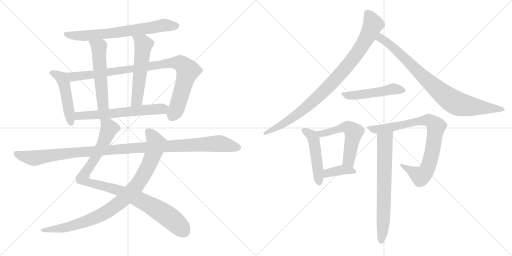
t = 0.00 s
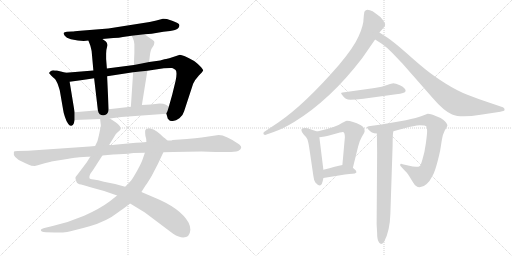
t = 2.83 s
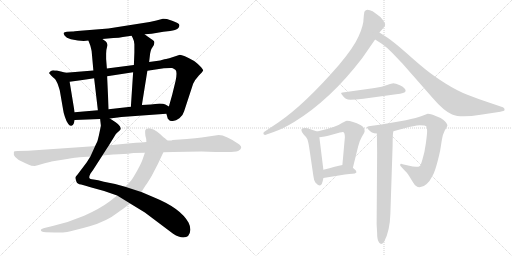
t = 5.67 s
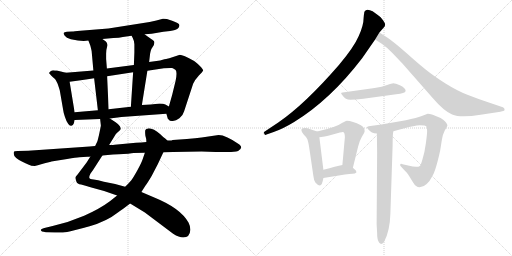
t = 8.50 s
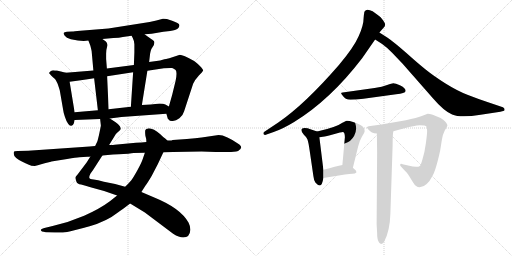
t = 11.33 s
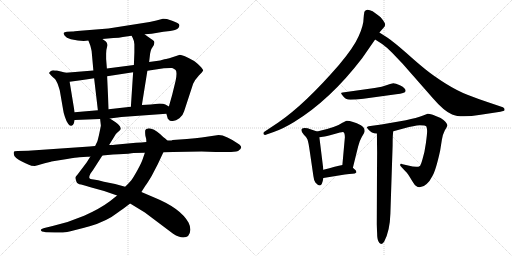
t = 14.16 s

The animated SVG that drew these frames (rendered in a browser with its animation timeline set to each time). Animation: 17 CSS @keyframes rules; one cycle of 14.16 s.

<svg version="1.1" viewBox="0 0 2048 1024" xmlns="http://www.w3.org/2000/svg">
  <g stroke="lightgray" stroke-dasharray="1,1" stroke-width="1" transform="scale(4, 4)">
    <line x1="0" y1="0" x2="256" y2="256"></line>
    <line x1="256" y1="0" x2="0" y2="256"></line>
    <line x1="128" y1="0" x2="128" y2="256"></line>
    <line x1="0" y1="128" x2="256" y2="128"></line>
    <line x1="256" y1="0" x2="512" y2="256"></line>
    <line x1="512" y1="0" x2="256" y2="256"></line>
    <line x1="384" y1="0" x2="384" y2="256"></line>
    <line x1="256" y1="128" x2="512" y2="128"></line>
  </g>
<g transform="scale(1, -1) translate(0, -850)">
   <style type="text/css">
    @keyframes keyframes0 {
      from {
       stroke: black;
       stroke-dashoffset: 704;
       stroke-width: 128;
       }
       70% {
       animation-timing-function: step-end;
       stroke: black;
       stroke-dashoffset: 0;
       stroke-width: 128;
       }
       to {
       stroke: black;
       stroke-width: 1024;
       }
       }
       #make-me-a-hanzi-animation-0 {
         animation: keyframes0 0.822917s both;
         animation-delay: 0.000000s;
         animation-timing-function: linear;
       }
    @keyframes keyframes1 {
      from {
       stroke: black;
       stroke-dashoffset: 484;
       stroke-width: 128;
       }
       61% {
       animation-timing-function: step-end;
       stroke: black;
       stroke-dashoffset: 0;
       stroke-width: 128;
       }
       to {
       stroke: black;
       stroke-width: 1024;
       }
       }
       #make-me-a-hanzi-animation-1 {
         animation: keyframes1 0.643880s both;
         animation-delay: 0.822917s;
         animation-timing-function: linear;
       }
    @keyframes keyframes2 {
      from {
       stroke: black;
       stroke-dashoffset: 952;
       stroke-width: 128;
       }
       76% {
       animation-timing-function: step-end;
       stroke: black;
       stroke-dashoffset: 0;
       stroke-width: 128;
       }
       to {
       stroke: black;
       stroke-width: 1024;
       }
       }
       #make-me-a-hanzi-animation-2 {
         animation: keyframes2 1.024740s both;
         animation-delay: 1.466797s;
         animation-timing-function: linear;
       }
    @keyframes keyframes3 {
      from {
       stroke: black;
       stroke-dashoffset: 546;
       stroke-width: 128;
       }
       64% {
       animation-timing-function: step-end;
       stroke: black;
       stroke-dashoffset: 0;
       stroke-width: 128;
       }
       to {
       stroke: black;
       stroke-width: 1024;
       }
       }
       #make-me-a-hanzi-animation-3 {
         animation: keyframes3 0.694336s both;
         animation-delay: 2.491537s;
         animation-timing-function: linear;
       }
    @keyframes keyframes4 {
      from {
       stroke: black;
       stroke-dashoffset: 557;
       stroke-width: 128;
       }
       64% {
       animation-timing-function: step-end;
       stroke: black;
       stroke-dashoffset: 0;
       stroke-width: 128;
       }
       to {
       stroke: black;
       stroke-width: 1024;
       }
       }
       #make-me-a-hanzi-animation-4 {
         animation: keyframes4 0.703288s both;
         animation-delay: 3.185873s;
         animation-timing-function: linear;
       }
    @keyframes keyframes5 {
      from {
       stroke: black;
       stroke-dashoffset: 622;
       stroke-width: 128;
       }
       67% {
       animation-timing-function: step-end;
       stroke: black;
       stroke-dashoffset: 0;
       stroke-width: 128;
       }
       to {
       stroke: black;
       stroke-width: 1024;
       }
       }
       #make-me-a-hanzi-animation-5 {
         animation: keyframes5 0.756185s both;
         animation-delay: 3.889161s;
         animation-timing-function: linear;
       }
    @keyframes keyframes6 {
      from {
       stroke: black;
       stroke-dashoffset: 987;
       stroke-width: 128;
       }
       76% {
       animation-timing-function: step-end;
       stroke: black;
       stroke-dashoffset: 0;
       stroke-width: 128;
       }
       to {
       stroke: black;
       stroke-width: 1024;
       }
       }
       #make-me-a-hanzi-animation-6 {
         animation: keyframes6 1.053223s both;
         animation-delay: 4.645346s;
         animation-timing-function: linear;
       }
    @keyframes keyframes7 {
      from {
       stroke: black;
       stroke-dashoffset: 935;
       stroke-width: 128;
       }
       75% {
       animation-timing-function: step-end;
       stroke: black;
       stroke-dashoffset: 0;
       stroke-width: 128;
       }
       to {
       stroke: black;
       stroke-width: 1024;
       }
       }
       #make-me-a-hanzi-animation-7 {
         animation: keyframes7 1.010905s both;
         animation-delay: 5.698569s;
         animation-timing-function: linear;
       }
    @keyframes keyframes8 {
      from {
       stroke: black;
       stroke-dashoffset: 1150;
       stroke-width: 128;
       }
       79% {
       animation-timing-function: step-end;
       stroke: black;
       stroke-dashoffset: 0;
       stroke-width: 128;
       }
       to {
       stroke: black;
       stroke-width: 1024;
       }
       }
       #make-me-a-hanzi-animation-8 {
         animation: keyframes8 1.185872s both;
         animation-delay: 6.709474s;
         animation-timing-function: linear;
       }
    @keyframes keyframes9 {
      from {
       stroke: black;
       stroke-dashoffset: 930;
       stroke-width: 128;
       }
       75% {
       animation-timing-function: step-end;
       stroke: black;
       stroke-dashoffset: 0;
       stroke-width: 128;
       }
       to {
       stroke: black;
       stroke-width: 1024;
       }
       }
       #make-me-a-hanzi-animation-9 {
         animation: keyframes9 1.006836s both;
         animation-delay: 7.895346s;
         animation-timing-function: linear;
       }
    @keyframes keyframes10 {
      from {
       stroke: black;
       stroke-dashoffset: 858;
       stroke-width: 128;
       }
       74% {
       animation-timing-function: step-end;
       stroke: black;
       stroke-dashoffset: 0;
       stroke-width: 128;
       }
       to {
       stroke: black;
       stroke-width: 1024;
       }
       }
       #make-me-a-hanzi-animation-10 {
         animation: keyframes10 0.948242s both;
         animation-delay: 8.902182s;
         animation-timing-function: linear;
       }
    @keyframes keyframes11 {
      from {
       stroke: black;
       stroke-dashoffset: 504;
       stroke-width: 128;
       }
       62% {
       animation-timing-function: step-end;
       stroke: black;
       stroke-dashoffset: 0;
       stroke-width: 128;
       }
       to {
       stroke: black;
       stroke-width: 1024;
       }
       }
       #make-me-a-hanzi-animation-11 {
         animation: keyframes11 0.660156s both;
         animation-delay: 9.850424s;
         animation-timing-function: linear;
       }
    @keyframes keyframes12 {
      from {
       stroke: black;
       stroke-dashoffset: 488;
       stroke-width: 128;
       }
       61% {
       animation-timing-function: step-end;
       stroke: black;
       stroke-dashoffset: 0;
       stroke-width: 128;
       }
       to {
       stroke: black;
       stroke-width: 1024;
       }
       }
       #make-me-a-hanzi-animation-12 {
         animation: keyframes12 0.647135s both;
         animation-delay: 10.510580s;
         animation-timing-function: linear;
       }
    @keyframes keyframes13 {
      from {
       stroke: black;
       stroke-dashoffset: 540;
       stroke-width: 128;
       }
       64% {
       animation-timing-function: step-end;
       stroke: black;
       stroke-dashoffset: 0;
       stroke-width: 128;
       }
       to {
       stroke: black;
       stroke-width: 1024;
       }
       }
       #make-me-a-hanzi-animation-13 {
         animation: keyframes13 0.689453s both;
         animation-delay: 11.157715s;
         animation-timing-function: linear;
       }
    @keyframes keyframes14 {
      from {
       stroke: black;
       stroke-dashoffset: 384;
       stroke-width: 128;
       }
       56% {
       animation-timing-function: step-end;
       stroke: black;
       stroke-dashoffset: 0;
       stroke-width: 128;
       }
       to {
       stroke: black;
       stroke-width: 1024;
       }
       }
       #make-me-a-hanzi-animation-14 {
         animation: keyframes14 0.562500s both;
         animation-delay: 11.847168s;
         animation-timing-function: linear;
       }
    @keyframes keyframes15 {
      from {
       stroke: black;
       stroke-dashoffset: 838;
       stroke-width: 128;
       }
       73% {
       animation-timing-function: step-end;
       stroke: black;
       stroke-dashoffset: 0;
       stroke-width: 128;
       }
       to {
       stroke: black;
       stroke-width: 1024;
       }
       }
       #make-me-a-hanzi-animation-15 {
         animation: keyframes15 0.931966s both;
         animation-delay: 12.409668s;
         animation-timing-function: linear;
       }
    @keyframes keyframes16 {
      from {
       stroke: black;
       stroke-dashoffset: 703;
       stroke-width: 128;
       }
       70% {
       animation-timing-function: step-end;
       stroke: black;
       stroke-dashoffset: 0;
       stroke-width: 128;
       }
       to {
       stroke: black;
       stroke-width: 1024;
       }
       }
       #make-me-a-hanzi-animation-16 {
         animation: keyframes16 0.822103s both;
         animation-delay: 13.341634s;
         animation-timing-function: linear;
       }
</style>
<path d="M 578.5 713.0 L 606.5 715.0 L 653.5 723.0 L 680.5 726.0 Q 703.5 730.0 711.5 736.0 Q 718.5 743.0 717.5 750.0 Q 716.5 757.0 688.5 767.0 L 667.5 774.0 Q 654.5 776.0 651.5 775.0 L 625.5 768.0 L 598.5 762.0 L 433.5 736.0 L 321.5 727.0 Q 294.5 724.0 288.5 724.0 L 267.5 723.0 Q 256.5 722.0 254.5 718.0 Q 253.5 715.0 259.0 707.0 Q 264.5 699.0 283.5 693.0 Q 328.5 683.0 353.5 688.0 L 409.5 694.0 L 453.5 698.0 Q 477.5 699.0 491.5 702.0 L 526.5 707.0 L 578.5 713.0 Z" fill="lightgray"></path> 
<path d="M 263.5 559.0 L 227.5 568.0 Q 218.5 568.0 213.5 569.0 Q 207.5 569.0 202.5 565.0 Q 196.5 561.0 196.5 557.0 L 205.5 547.0 Q 219.5 534.0 221.5 532.0 Q 230.5 516.0 231.5 512.0 L 235.5 500.0 Q 238.5 491.0 239.5 486.0 L 252.5 411.0 Q 253.5 401.0 259.5 383.0 Q 265.5 364.0 272.5 355.0 Q 278.5 345.0 285.5 347.0 Q 292.5 349.0 295.5 357.0 L 298.5 370.0 L 298.5 401.0 L 278.5 523.0 C 273.5 553.0 272.5 557.0 263.5 559.0 Z" fill="lightgray"></path> 
<path d="M 665.5 395.0 L 669.5 381.0 Q 670.5 374.0 674.5 372.0 Q 679.5 364.0 691.5 366.0 Q 703.5 367.0 717.5 377.0 Q 731.5 387.0 736.5 405.0 L 772.5 515.0 Q 780.5 532.0 795.5 548.0 Q 810.5 563.0 812.5 568.0 Q 813.5 572.0 798.5 587.0 Q 783.5 602.0 776.5 606.0 Q 731.5 631.0 719.5 631.0 Q 665.5 613.0 657.5 613.0 L 640.5 608.0 L 596.5 602.0 L 535.5 590.0 L 427.5 576.0 L 373.5 568.0 L 263.5 559.0 C 233.5 557.0 248.5 519.0 278.5 523.0 L 315.5 528.0 Q 341.5 531.0 376.5 537.0 L 428.5 545.0 L 532.5 561.0 L 589.5 567.0 L 655.5 577.0 Q 681.5 579.0 688.5 578.0 Q 694.5 577.0 702.5 570.0 Q 709.5 562.0 702.5 527.0 L 688.5 470.0 L 675.5 424.0 C 667.5 395.0 664.5 398.0 665.5 395.0 Z" fill="lightgray"></path> 
<path d="M 353.5 688.0 L 361.5 667.0 Q 365.5 651.0 366.5 646.0 L 373.5 568.0 L 376.5 537.0 L 391.5 409.0 C 394.5 379.0 435.5 383.0 434.5 413.0 L 428.5 545.0 L 427.5 576.0 L 424.5 614.0 L 424.5 635.0 Q 424.5 651.0 428.5 664.0 Q 431.5 676.0 423.5 684.0 L 409.5 694.0 C 385.5 711.0 342.5 716.0 353.5 688.0 Z" fill="lightgray"></path> 
<path d="M 596.5 602.0 L 600.5 636.0 Q 602.5 648.0 605.5 654.0 L 615.5 670.0 Q 617.5 678.0 617.5 682.0 Q 617.5 686.0 609.5 691.0 Q 601.5 696.0 578.5 713.0 C 554.5 731.0 513.5 734.0 526.5 707.0 L 531.5 697.0 Q 535.5 690.0 537.5 673.0 L 537.5 640.0 L 535.5 590.0 L 532.5 561.0 L 523.5 423.0 C 521.5 393.0 562.5 400.0 567.5 430.0 L 589.5 567.0 L 596.5 602.0 Z" fill="lightgray"></path> 
<path d="M 439.5 376.0 L 485.5 382.0 L 665.5 395.0 C 695.5 397.0 701.5 409.0 675.5 424.0 L 661.5 432.0 Q 654.5 436.0 638.5 436.0 L 603.5 432.0 L 567.5 430.0 L 523.5 423.0 L 434.5 413.0 L 391.5 409.0 L 298.5 401.0 C 268.5 398.0 268.5 369.0 298.5 370.0 L 400.5 374.0 L 439.5 376.0 Z" fill="lightgray"></path> 
<path d="M 361.5 224.0 L 346.5 200.0 L 309.5 151.0 Q 300.5 142.0 301.5 138.0 Q 302.5 134.0 305.5 124.0 Q 308.5 114.0 324.5 112.0 Q 339.5 109.0 365.5 100.0 L 416.5 86.0 L 468.5 68.0 L 520.5 36.0 L 579.5 0.0 L 692.5 -85.0 Q 716.5 -100.0 732.5 -100.0 Q 759.5 -100.0 761.5 -69.0 Q 761.5 -55.0 754.5 -41.0 Q 722.5 17.0 619.5 59.0 L 565.5 82.0 L 500.5 103.0 L 460.5 114.0 L 415.5 123.0 Q 390.5 130.0 374.5 132.0 Q 358.5 133.0 357.5 138.0 Q 355.5 143.0 361.5 155.0 L 373.5 172.0 L 409.5 228.0 L 436.5 270.0 L 463.5 314.0 Q 471.5 322.0 476.5 326.0 Q 481.5 330.0 482.5 334.0 Q 483.5 337.0 479.5 345.0 Q 474.5 353.0 462.5 361.0 L 439.5 376.0 C 414.5 392.0 397.5 404.0 400.5 374.0 L 403.5 348.0 Q 403.5 347.0 400.5 332.0 L 395.5 308.0 L 391.5 292.0 Q 391.5 288.0 380.5 266.0 L 361.5 224.0 Z" fill="lightgray"></path> 
<path d="M 468.5 68.0 L 439.5 45.0 Q 399.5 15.0 336.5 -13.0 Q 273.5 -40.0 210.5 -54.0 L 181.5 -61.0 Q 165.5 -64.0 163.5 -69.0 Q 161.5 -77.0 183.5 -79.0 L 219.5 -80.0 Q 246.5 -81.0 268.5 -78.0 Q 289.5 -74.0 358.5 -55.0 Q 427.5 -35.0 471.5 0.0 Q 485.5 9.0 520.5 36.0 L 565.5 82.0 L 581.5 107.0 Q 587.5 114.0 606.5 146.0 L 631.5 194.0 L 653.5 241.0 C 666.5 268.0 673.5 284.0 669.5 288.0 L 658.5 298.0 Q 655.5 299.0 642.5 312.0 Q 613.5 337.0 595.5 337.0 Q 582.5 334.0 581.5 330.0 Q 579.5 326.0 581.5 307.0 Q 585.5 296.0 585.5 282.0 L 579.5 239.0 L 569.5 210.0 Q 565.5 198.0 548.5 167.0 Q 530.5 135.0 524.5 128.0 Q 518.5 121.0 500.5 103.0 L 468.5 68.0 Z" fill="lightgray"></path> 
<path d="M 358.5 264.0 L 112.5 247.0 L 70.5 246.0 Q 56.5 246.0 55.5 242.0 Q 49.5 220.0 91.5 202.0 Q 101.5 198.0 113.0 192.0 Q 124.5 186.0 139.5 186.0 Q 141.5 187.0 182.5 198.0 L 199.5 202.0 Q 204.5 204.0 205.5 204.0 L 268.5 214.0 Q 305.5 220.0 317.5 221.0 L 349.5 223.0 Q 358.5 223.0 361.5 224.0 L 409.5 228.0 L 430.5 230.0 Q 451.5 232.0 475.5 233.0 L 512.5 235.0 Q 515.5 236.0 534.5 238.0 L 579.5 239.0 L 653.5 241.0 L 692.5 242.0 L 806.5 244.0 L 862.5 242.0 L 899.5 242.0 Q 936.5 241.0 952.5 246.0 Q 974.5 259.0 957.5 272.0 Q 903.5 310.0 874.5 310.0 L 806.5 300.0 Q 783.5 297.0 747.5 294.0 L 690.5 290.0 Q 686.5 288.0 680.5 288.0 L 669.5 288.0 L 585.5 282.0 L 565.5 280.0 L 543.5 279.0 L 458.5 271.0 Q 455.5 270.0 436.5 270.0 L 380.5 266.0 L 358.5 264.0 Z" fill="lightgray"></path> 
<path d="M 1456.5 796.5 Q 1455.5 792.5 1454.5 779.5 Q 1454.5 748.5 1434.5 705.5 Q 1415.5 661.5 1356.5 591.5 Q 1220.5 434.5 1114.5 361.5 L 1057.5 323.5 Q 1053.5 321.5 1053.5 317.5 Q 1053.5 310.5 1060.5 310.5 L 1094.5 322.5 Q 1130.5 334.5 1176.5 362.5 Q 1321.5 451.5 1448.5 617.5 L 1500.5 692.5 L 1517.5 720.5 L 1538.5 744.5 Q 1539.5 746.5 1540.5 752.5 Q 1541.5 758.5 1522.5 781.5 Q 1511.5 790.5 1490.5 805.5 Q 1479.5 811.5 1469.5 811.5 Q 1456.5 809.5 1456.5 796.5 Z" fill="lightgray"></path> 
<path d="M 1500.5 692.5 L 1528.5 674.5 Q 1548.5 660.5 1568.5 639.5 L 1610.5 595.5 L 1732.5 456.5 Q 1775.5 406.5 1808.5 392.5 Q 1842.5 377.5 1922.5 391.5 L 2001.5 403.5 Q 2017.5 406.5 2018.5 410.5 Q 2018.5 419.5 2011.5 421.5 L 1946.5 443.5 Q 1910.5 455.5 1869.5 471.5 Q 1828.5 487.5 1780.5 517.5 Q 1733.5 547.5 1702.5 572.5 Q 1672.5 596.5 1624.5 639.5 Q 1576.5 681.5 1550.5 699.5 L 1517.5 720.5 C 1492.5 736.5 1475.5 708.5 1500.5 692.5 Z" fill="lightgray"></path> 
<path d="M 1498.5 498.5 L 1370.5 480.5 Q 1364.5 479.5 1364.5 477.5 Q 1364.5 475.5 1369.5 469.5 Q 1381.5 451.5 1401.5 451.5 Q 1422.5 451.5 1453.5 455.5 L 1584.5 473.5 Q 1620.5 476.5 1622.5 486.5 Q 1622.5 498.5 1601.5 508.5 Q 1580.5 517.5 1573.5 517.5 Q 1567.5 517.5 1548.5 510.5 Q 1529.5 503.5 1498.5 498.5 Z" fill="lightgray"></path> 
<path d="M 1268.5 324.5 L 1241.5 333.5 Q 1231.5 338.5 1218.5 338.5 Q 1205.5 338.5 1205.5 330.5 Q 1205.5 321.5 1215.5 311.5 Q 1226.5 301.5 1229.5 293.5 Q 1233.5 284.5 1239.5 242.5 L 1253.5 146.5 Q 1255.5 128.5 1261.5 120.5 Q 1271.5 108.5 1279.5 108.5 Q 1288.5 108.5 1293.5 138.5 L 1293.5 171.5 L 1277.5 301.5 C 1274.5 322.5 1274.5 322.5 1268.5 324.5 Z" fill="lightgray"></path> 
<path d="M 1411.5 179.5 L 1432.5 264.5 Q 1437.5 286.5 1447.5 303.5 Q 1458.5 320.5 1458.5 325.5 Q 1459.5 340.5 1443.5 349.5 Q 1409.5 367.5 1386.5 367.5 Q 1384.5 367.5 1369.5 359.5 Q 1345.5 341.5 1268.5 324.5 C 1239.5 317.5 1247.5 297.5 1277.5 301.5 L 1291.5 303.5 Q 1303.5 304.5 1334.5 313.5 Q 1366.5 322.5 1370.5 322.5 Q 1379.5 322.5 1379.5 301.5 L 1369.5 190.5 C 1366.5 160.5 1404.5 150.5 1411.5 179.5 Z" fill="lightgray"></path> 
<path d="M 1293.5 138.5 L 1379.5 152.5 Q 1399.5 155.5 1409.5 155.5 Q 1420.5 155.5 1425.5 160.5 Q 1425.5 165.5 1422.5 169.5 L 1411.5 179.5 C 1393.5 195.5 1393.5 195.5 1369.5 190.5 Q 1345.5 185.5 1293.5 171.5 C 1264.5 163.5 1263.5 133.5 1293.5 138.5 Z" fill="lightgray"></path> 
<path d="M 1573.5 325.5 L 1617.5 337.5 Q 1656.5 348.5 1679.5 349.5 Q 1702.5 349.5 1705.5 344.5 Q 1708.5 338.5 1708.5 326.5 Q 1708.5 314.5 1703.5 277.5 Q 1698.5 240.5 1690.5 215.5 Q 1683.5 190.5 1679.5 186.5 Q 1668.5 178.5 1632.5 188.5 L 1610.5 193.5 Q 1600.5 198.5 1600.5 189.5 Q 1600.5 187.5 1607.5 180.5 L 1622.5 164.5 Q 1626.5 161.5 1636.5 146.5 L 1652.5 120.5 Q 1663.5 101.5 1678.5 101.5 Q 1693.5 101.5 1706.5 114.5 Q 1720.5 127.5 1728.5 144.5 Q 1742.5 165.5 1760.5 247.5 L 1767.5 291.5 Q 1770.5 312.5 1779.5 329.5 Q 1789.5 345.5 1789.5 348.5 Q 1789.5 351.5 1787.5 354.5 Q 1787.5 356.5 1781.5 363.5 Q 1776.5 369.5 1762.5 378.5 Q 1725.5 395.5 1710.5 395.5 L 1692.5 388.5 Q 1666.5 378.5 1623.5 369.5 L 1525.5 352.5 L 1474.5 345.5 Q 1468.5 343.5 1467.5 341.5 Q 1467.5 339.5 1472.5 333.5 Q 1485.5 316.5 1507.5 316.5 L 1573.5 325.5 Z" fill="lightgray"></path> 
<path d="M 1507.5 316.5 L 1508.5 240.5 L 1506.5 -46.5 L 1508.5 -81.5 Q 1508.5 -104.5 1513.5 -114.5 Q 1522.5 -135.5 1536.5 -116.5 Q 1559.5 -73.5 1561.5 -4.5 L 1570.5 269.5 Q 1570.5 316.5 1573.5 325.5 C 1577.5 355.5 1507.5 346.5 1507.5 316.5 Z" fill="lightgray"></path> 
      <clipPath id="make-me-a-hanzi-clip-0">
      <path d="M 578.5 713.0 L 606.5 715.0 L 653.5 723.0 L 680.5 726.0 Q 703.5 730.0 711.5 736.0 Q 718.5 743.0 717.5 750.0 Q 716.5 757.0 688.5 767.0 L 667.5 774.0 Q 654.5 776.0 651.5 775.0 L 625.5 768.0 L 598.5 762.0 L 433.5 736.0 L 321.5 727.0 Q 294.5 724.0 288.5 724.0 L 267.5 723.0 Q 256.5 722.0 254.5 718.0 Q 253.5 715.0 259.0 707.0 Q 264.5 699.0 283.5 693.0 Q 328.5 683.0 353.5 688.0 L 409.5 694.0 L 453.5 698.0 Q 477.5 699.0 491.5 702.0 L 526.5 707.0 L 578.5 713.0 Z" fill="lightgray"></path>
      </clipPath>
      <path clip-path="url(#make-me-a-hanzi-clip-0)" d="M 263.5 715.0 L 280.5 708.0 L 324.5 706.0 L 444.5 717.0 L 651.5 749.0 L 707.5 746.0 " fill="none" id="make-me-a-hanzi-animation-0" stroke-dasharray="576 1152" stroke-linecap="round"></path>

      <clipPath id="make-me-a-hanzi-clip-1">
      <path d="M 263.5 559.0 L 227.5 568.0 Q 218.5 568.0 213.5 569.0 Q 207.5 569.0 202.5 565.0 Q 196.5 561.0 196.5 557.0 L 205.5 547.0 Q 219.5 534.0 221.5 532.0 Q 230.5 516.0 231.5 512.0 L 235.5 500.0 Q 238.5 491.0 239.5 486.0 L 252.5 411.0 Q 253.5 401.0 259.5 383.0 Q 265.5 364.0 272.5 355.0 Q 278.5 345.0 285.5 347.0 Q 292.5 349.0 295.5 357.0 L 298.5 370.0 L 298.5 401.0 L 278.5 523.0 C 273.5 553.0 272.5 557.0 263.5 559.0 Z" fill="lightgray"></path>
      </clipPath>
      <path clip-path="url(#make-me-a-hanzi-clip-1)" d="M 205.5 556.0 L 240.5 543.0 L 254.5 520.0 L 283.5 359.0 " fill="none" id="make-me-a-hanzi-animation-1" stroke-dasharray="356 712" stroke-linecap="round"></path>

      <clipPath id="make-me-a-hanzi-clip-2">
      <path d="M 665.5 395.0 L 669.5 381.0 Q 670.5 374.0 674.5 372.0 Q 679.5 364.0 691.5 366.0 Q 703.5 367.0 717.5 377.0 Q 731.5 387.0 736.5 405.0 L 772.5 515.0 Q 780.5 532.0 795.5 548.0 Q 810.5 563.0 812.5 568.0 Q 813.5 572.0 798.5 587.0 Q 783.5 602.0 776.5 606.0 Q 731.5 631.0 719.5 631.0 Q 665.5 613.0 657.5 613.0 L 640.5 608.0 L 596.5 602.0 L 535.5 590.0 L 427.5 576.0 L 373.5 568.0 L 263.5 559.0 C 233.5 557.0 248.5 519.0 278.5 523.0 L 315.5 528.0 Q 341.5 531.0 376.5 537.0 L 428.5 545.0 L 532.5 561.0 L 589.5 567.0 L 655.5 577.0 Q 681.5 579.0 688.5 578.0 Q 694.5 577.0 702.5 570.0 Q 709.5 562.0 702.5 527.0 L 688.5 470.0 L 675.5 424.0 C 667.5 395.0 664.5 398.0 665.5 395.0 Z" fill="lightgray"></path>
      </clipPath>
      <path clip-path="url(#make-me-a-hanzi-clip-2)" d="M 271.5 555.0 L 294.5 543.0 L 685.5 599.0 L 721.5 596.0 L 751.5 567.0 L 708.5 422.0 L 687.5 381.0 " fill="none" id="make-me-a-hanzi-animation-2" stroke-dasharray="824 1648" stroke-linecap="round"></path>

      <clipPath id="make-me-a-hanzi-clip-3">
      <path d="M 353.5 688.0 L 361.5 667.0 Q 365.5 651.0 366.5 646.0 L 373.5 568.0 L 376.5 537.0 L 391.5 409.0 C 394.5 379.0 435.5 383.0 434.5 413.0 L 428.5 545.0 L 427.5 576.0 L 424.5 614.0 L 424.5 635.0 Q 424.5 651.0 428.5 664.0 Q 431.5 676.0 423.5 684.0 L 409.5 694.0 C 385.5 711.0 342.5 716.0 353.5 688.0 Z" fill="lightgray"></path>
      </clipPath>
      <path clip-path="url(#make-me-a-hanzi-clip-3)" d="M 360.5 685.0 L 395.5 657.0 L 410.5 433.0 L 397.5 417.0 " fill="none" id="make-me-a-hanzi-animation-3" stroke-dasharray="418 836" stroke-linecap="round"></path>

      <clipPath id="make-me-a-hanzi-clip-4">
      <path d="M 596.5 602.0 L 600.5 636.0 Q 602.5 648.0 605.5 654.0 L 615.5 670.0 Q 617.5 678.0 617.5 682.0 Q 617.5 686.0 609.5 691.0 Q 601.5 696.0 578.5 713.0 C 554.5 731.0 513.5 734.0 526.5 707.0 L 531.5 697.0 Q 535.5 690.0 537.5 673.0 L 537.5 640.0 L 535.5 590.0 L 532.5 561.0 L 523.5 423.0 C 521.5 393.0 562.5 400.0 567.5 430.0 L 589.5 567.0 L 596.5 602.0 Z" fill="lightgray"></path>
      </clipPath>
      <path clip-path="url(#make-me-a-hanzi-clip-4)" d="M 533.5 704.0 L 573.5 672.0 L 549.5 456.0 L 529.5 430.0 " fill="none" id="make-me-a-hanzi-animation-4" stroke-dasharray="429 858" stroke-linecap="round"></path>

      <clipPath id="make-me-a-hanzi-clip-5">
      <path d="M 439.5 376.0 L 485.5 382.0 L 665.5 395.0 C 695.5 397.0 701.5 409.0 675.5 424.0 L 661.5 432.0 Q 654.5 436.0 638.5 436.0 L 603.5 432.0 L 567.5 430.0 L 523.5 423.0 L 434.5 413.0 L 391.5 409.0 L 298.5 401.0 C 268.5 398.0 268.5 369.0 298.5 370.0 L 400.5 374.0 L 439.5 376.0 Z" fill="lightgray"></path>
      </clipPath>
      <path clip-path="url(#make-me-a-hanzi-clip-5)" d="M 305.5 378.0 L 323.5 388.0 L 667.5 419.0 " fill="none" id="make-me-a-hanzi-animation-5" stroke-dasharray="494 988" stroke-linecap="round"></path>

      <clipPath id="make-me-a-hanzi-clip-6">
      <path d="M 361.5 224.0 L 346.5 200.0 L 309.5 151.0 Q 300.5 142.0 301.5 138.0 Q 302.5 134.0 305.5 124.0 Q 308.5 114.0 324.5 112.0 Q 339.5 109.0 365.5 100.0 L 416.5 86.0 L 468.5 68.0 L 520.5 36.0 L 579.5 0.0 L 692.5 -85.0 Q 716.5 -100.0 732.5 -100.0 Q 759.5 -100.0 761.5 -69.0 Q 761.5 -55.0 754.5 -41.0 Q 722.5 17.0 619.5 59.0 L 565.5 82.0 L 500.5 103.0 L 460.5 114.0 L 415.5 123.0 Q 390.5 130.0 374.5 132.0 Q 358.5 133.0 357.5 138.0 Q 355.5 143.0 361.5 155.0 L 373.5 172.0 L 409.5 228.0 L 436.5 270.0 L 463.5 314.0 Q 471.5 322.0 476.5 326.0 Q 481.5 330.0 482.5 334.0 Q 483.5 337.0 479.5 345.0 Q 474.5 353.0 462.5 361.0 L 439.5 376.0 C 414.5 392.0 397.5 404.0 400.5 374.0 L 403.5 348.0 Q 403.5 347.0 400.5 332.0 L 395.5 308.0 L 391.5 292.0 Q 391.5 288.0 380.5 266.0 L 361.5 224.0 Z" fill="lightgray"></path>
      </clipPath>
      <path clip-path="url(#make-me-a-hanzi-clip-6)" d="M 407.5 368.0 L 436.5 337.0 L 401.5 256.0 L 332.5 143.0 L 334.5 132.0 L 365.5 117.0 L 475.5 89.0 L 586.5 37.0 L 679.5 -21.0 L 734.5 -75.0 " fill="none" id="make-me-a-hanzi-animation-6" stroke-dasharray="859 1718" stroke-linecap="round"></path>

      <clipPath id="make-me-a-hanzi-clip-7">
      <path d="M 468.5 68.0 L 439.5 45.0 Q 399.5 15.0 336.5 -13.0 Q 273.5 -40.0 210.5 -54.0 L 181.5 -61.0 Q 165.5 -64.0 163.5 -69.0 Q 161.5 -77.0 183.5 -79.0 L 219.5 -80.0 Q 246.5 -81.0 268.5 -78.0 Q 289.5 -74.0 358.5 -55.0 Q 427.5 -35.0 471.5 0.0 Q 485.5 9.0 520.5 36.0 L 565.5 82.0 L 581.5 107.0 Q 587.5 114.0 606.5 146.0 L 631.5 194.0 L 653.5 241.0 C 666.5 268.0 673.5 284.0 669.5 288.0 L 658.5 298.0 Q 655.5 299.0 642.5 312.0 Q 613.5 337.0 595.5 337.0 Q 582.5 334.0 581.5 330.0 Q 579.5 326.0 581.5 307.0 Q 585.5 296.0 585.5 282.0 L 579.5 239.0 L 569.5 210.0 Q 565.5 198.0 548.5 167.0 Q 530.5 135.0 524.5 128.0 Q 518.5 121.0 500.5 103.0 L 468.5 68.0 Z" fill="lightgray"></path>
      </clipPath>
      <path clip-path="url(#make-me-a-hanzi-clip-7)" d="M 588.5 325.0 L 602.5 314.0 L 624.5 276.0 L 618.5 250.0 L 595.5 190.0 L 566.5 137.0 L 544.5 104.0 L 503.5 61.0 L 426.5 3.0 L 360.5 -29.0 L 260.5 -60.0 L 168.5 -70.0 " fill="none" id="make-me-a-hanzi-animation-7" stroke-dasharray="807 1614" stroke-linecap="round"></path>

      <clipPath id="make-me-a-hanzi-clip-8">
      <path d="M 358.5 264.0 L 112.5 247.0 L 70.5 246.0 Q 56.5 246.0 55.5 242.0 Q 49.5 220.0 91.5 202.0 Q 101.5 198.0 113.0 192.0 Q 124.5 186.0 139.5 186.0 Q 141.5 187.0 182.5 198.0 L 199.5 202.0 Q 204.5 204.0 205.5 204.0 L 268.5 214.0 Q 305.5 220.0 317.5 221.0 L 349.5 223.0 Q 358.5 223.0 361.5 224.0 L 409.5 228.0 L 430.5 230.0 Q 451.5 232.0 475.5 233.0 L 512.5 235.0 Q 515.5 236.0 534.5 238.0 L 579.5 239.0 L 653.5 241.0 L 692.5 242.0 L 806.5 244.0 L 862.5 242.0 L 899.5 242.0 Q 936.5 241.0 952.5 246.0 Q 974.5 259.0 957.5 272.0 Q 903.5 310.0 874.5 310.0 L 806.5 300.0 Q 783.5 297.0 747.5 294.0 L 690.5 290.0 Q 686.5 288.0 680.5 288.0 L 669.5 288.0 L 585.5 282.0 L 565.5 280.0 L 543.5 279.0 L 458.5 271.0 Q 455.5 270.0 436.5 270.0 L 380.5 266.0 L 358.5 264.0 Z" fill="lightgray"></path>
      </clipPath>
      <path clip-path="url(#make-me-a-hanzi-clip-8)" d="M 64.5 237.0 L 77.5 229.0 L 134.5 217.0 L 306.5 241.0 L 593.5 262.0 L 872.5 276.0 L 950.5 260.0 " fill="none" id="make-me-a-hanzi-animation-8" stroke-dasharray="1022 2044" stroke-linecap="round"></path>

      <clipPath id="make-me-a-hanzi-clip-9">
      <path d="M 1456.5 796.5 Q 1455.5 792.5 1454.5 779.5 Q 1454.5 748.5 1434.5 705.5 Q 1415.5 661.5 1356.5 591.5 Q 1220.5 434.5 1114.5 361.5 L 1057.5 323.5 Q 1053.5 321.5 1053.5 317.5 Q 1053.5 310.5 1060.5 310.5 L 1094.5 322.5 Q 1130.5 334.5 1176.5 362.5 Q 1321.5 451.5 1448.5 617.5 L 1500.5 692.5 L 1517.5 720.5 L 1538.5 744.5 Q 1539.5 746.5 1540.5 752.5 Q 1541.5 758.5 1522.5 781.5 Q 1511.5 790.5 1490.5 805.5 Q 1479.5 811.5 1469.5 811.5 Q 1456.5 809.5 1456.5 796.5 Z" fill="lightgray"></path>
      </clipPath>
      <path clip-path="url(#make-me-a-hanzi-clip-9)" d="M 1470.5 797.5 L 1492.5 752.5 L 1453.5 676.5 L 1379.5 575.5 L 1304.5 494.5 L 1217.5 415.5 L 1133.5 354.5 L 1060.5 317.5 " fill="none" id="make-me-a-hanzi-animation-9" stroke-dasharray="802 1604" stroke-linecap="round"></path>

      <clipPath id="make-me-a-hanzi-clip-10">
      <path d="M 1500.5 692.5 L 1528.5 674.5 Q 1548.5 660.5 1568.5 639.5 L 1610.5 595.5 L 1732.5 456.5 Q 1775.5 406.5 1808.5 392.5 Q 1842.5 377.5 1922.5 391.5 L 2001.5 403.5 Q 2017.5 406.5 2018.5 410.5 Q 2018.5 419.5 2011.5 421.5 L 1946.5 443.5 Q 1910.5 455.5 1869.5 471.5 Q 1828.5 487.5 1780.5 517.5 Q 1733.5 547.5 1702.5 572.5 Q 1672.5 596.5 1624.5 639.5 Q 1576.5 681.5 1550.5 699.5 L 1517.5 720.5 C 1492.5 736.5 1475.5 708.5 1500.5 692.5 Z" fill="lightgray"></path>
      </clipPath>
      <path clip-path="url(#make-me-a-hanzi-clip-10)" d="M 1520.5 712.5 L 1525.5 696.5 L 1590.5 645.5 L 1697.5 538.5 L 1811.5 445.5 L 1840.5 432.5 L 1889.5 423.5 L 2011.5 414.5 " fill="none" id="make-me-a-hanzi-animation-10" stroke-dasharray="730 1460" stroke-linecap="round"></path>

      <clipPath id="make-me-a-hanzi-clip-11">
      <path d="M 1498.5 498.5 L 1370.5 480.5 Q 1364.5 479.5 1364.5 477.5 Q 1364.5 475.5 1369.5 469.5 Q 1381.5 451.5 1401.5 451.5 Q 1422.5 451.5 1453.5 455.5 L 1584.5 473.5 Q 1620.5 476.5 1622.5 486.5 Q 1622.5 498.5 1601.5 508.5 Q 1580.5 517.5 1573.5 517.5 Q 1567.5 517.5 1548.5 510.5 Q 1529.5 503.5 1498.5 498.5 Z" fill="lightgray"></path>
      </clipPath>
      <path clip-path="url(#make-me-a-hanzi-clip-11)" d="M 1369.5 475.5 L 1397.5 467.5 L 1502.5 479.5 L 1563.5 493.5 L 1613.5 489.5 " fill="none" id="make-me-a-hanzi-animation-11" stroke-dasharray="376 752" stroke-linecap="round"></path>

      <clipPath id="make-me-a-hanzi-clip-12">
      <path d="M 1268.5 324.5 L 1241.5 333.5 Q 1231.5 338.5 1218.5 338.5 Q 1205.5 338.5 1205.5 330.5 Q 1205.5 321.5 1215.5 311.5 Q 1226.5 301.5 1229.5 293.5 Q 1233.5 284.5 1239.5 242.5 L 1253.5 146.5 Q 1255.5 128.5 1261.5 120.5 Q 1271.5 108.5 1279.5 108.5 Q 1288.5 108.5 1293.5 138.5 L 1293.5 171.5 L 1277.5 301.5 C 1274.5 322.5 1274.5 322.5 1268.5 324.5 Z" fill="lightgray"></path>
      </clipPath>
      <path clip-path="url(#make-me-a-hanzi-clip-12)" d="M 1215.5 328.5 L 1250.5 305.5 L 1255.5 291.5 L 1277.5 117.5 " fill="none" id="make-me-a-hanzi-animation-12" stroke-dasharray="360 720" stroke-linecap="round"></path>

      <clipPath id="make-me-a-hanzi-clip-13">
      <path d="M 1411.5 179.5 L 1432.5 264.5 Q 1437.5 286.5 1447.5 303.5 Q 1458.5 320.5 1458.5 325.5 Q 1459.5 340.5 1443.5 349.5 Q 1409.5 367.5 1386.5 367.5 Q 1384.5 367.5 1369.5 359.5 Q 1345.5 341.5 1268.5 324.5 C 1239.5 317.5 1247.5 297.5 1277.5 301.5 L 1291.5 303.5 Q 1303.5 304.5 1334.5 313.5 Q 1366.5 322.5 1370.5 322.5 Q 1379.5 322.5 1379.5 301.5 L 1369.5 190.5 C 1366.5 160.5 1404.5 150.5 1411.5 179.5 Z" fill="lightgray"></path>
      </clipPath>
      <path clip-path="url(#make-me-a-hanzi-clip-13)" d="M 1280.5 322.5 L 1294.5 316.5 L 1375.5 341.5 L 1391.5 340.5 L 1408.5 329.5 L 1414.5 321.5 L 1394.5 212.5 L 1406.5 188.5 " fill="none" id="make-me-a-hanzi-animation-13" stroke-dasharray="412 824" stroke-linecap="round"></path>

      <clipPath id="make-me-a-hanzi-clip-14">
      <path d="M 1293.5 138.5 L 1379.5 152.5 Q 1399.5 155.5 1409.5 155.5 Q 1420.5 155.5 1425.5 160.5 Q 1425.5 165.5 1422.5 169.5 L 1411.5 179.5 C 1393.5 195.5 1393.5 195.5 1369.5 190.5 Q 1345.5 185.5 1293.5 171.5 C 1264.5 163.5 1263.5 133.5 1293.5 138.5 Z" fill="lightgray"></path>
      </clipPath>
      <path clip-path="url(#make-me-a-hanzi-clip-14)" d="M 1299.5 144.5 L 1311.5 158.5 L 1368.5 170.5 L 1419.5 163.5 " fill="none" id="make-me-a-hanzi-animation-14" stroke-dasharray="256 512" stroke-linecap="round"></path>

      <clipPath id="make-me-a-hanzi-clip-15">
      <path d="M 1573.5 325.5 L 1617.5 337.5 Q 1656.5 348.5 1679.5 349.5 Q 1702.5 349.5 1705.5 344.5 Q 1708.5 338.5 1708.5 326.5 Q 1708.5 314.5 1703.5 277.5 Q 1698.5 240.5 1690.5 215.5 Q 1683.5 190.5 1679.5 186.5 Q 1668.5 178.5 1632.5 188.5 L 1610.5 193.5 Q 1600.5 198.5 1600.5 189.5 Q 1600.5 187.5 1607.5 180.5 L 1622.5 164.5 Q 1626.5 161.5 1636.5 146.5 L 1652.5 120.5 Q 1663.5 101.5 1678.5 101.5 Q 1693.5 101.5 1706.5 114.5 Q 1720.5 127.5 1728.5 144.5 Q 1742.5 165.5 1760.5 247.5 L 1767.5 291.5 Q 1770.5 312.5 1779.5 329.5 Q 1789.5 345.5 1789.5 348.5 Q 1789.5 351.5 1787.5 354.5 Q 1787.5 356.5 1781.5 363.5 Q 1776.5 369.5 1762.5 378.5 Q 1725.5 395.5 1710.5 395.5 L 1692.5 388.5 Q 1666.5 378.5 1623.5 369.5 L 1525.5 352.5 L 1474.5 345.5 Q 1468.5 343.5 1467.5 341.5 Q 1467.5 339.5 1472.5 333.5 Q 1485.5 316.5 1507.5 316.5 L 1573.5 325.5 Z" fill="lightgray"></path>
      </clipPath>
      <path clip-path="url(#make-me-a-hanzi-clip-15)" d="M 1473.5 339.5 L 1511.5 333.5 L 1705.5 369.5 L 1728.5 362.5 L 1740.5 350.5 L 1744.5 338.5 L 1729.5 242.5 L 1702.5 163.5 L 1680.5 146.5 L 1607.5 187.5 " fill="none" id="make-me-a-hanzi-animation-15" stroke-dasharray="710 1420" stroke-linecap="round"></path>

      <clipPath id="make-me-a-hanzi-clip-16">
      <path d="M 1507.5 316.5 L 1508.5 240.5 L 1506.5 -46.5 L 1508.5 -81.5 Q 1508.5 -104.5 1513.5 -114.5 Q 1522.5 -135.5 1536.5 -116.5 Q 1559.5 -73.5 1561.5 -4.5 L 1570.5 269.5 Q 1570.5 316.5 1573.5 325.5 C 1577.5 355.5 1507.5 346.5 1507.5 316.5 Z" fill="lightgray"></path>
      </clipPath>
      <path clip-path="url(#make-me-a-hanzi-clip-16)" d="M 1567.5 323.5 L 1539.5 289.5 L 1534.5 -11.5 L 1525.5 -113.5 " fill="none" id="make-me-a-hanzi-animation-16" stroke-dasharray="575 1150" stroke-linecap="round"></path>

</g>
</svg>
